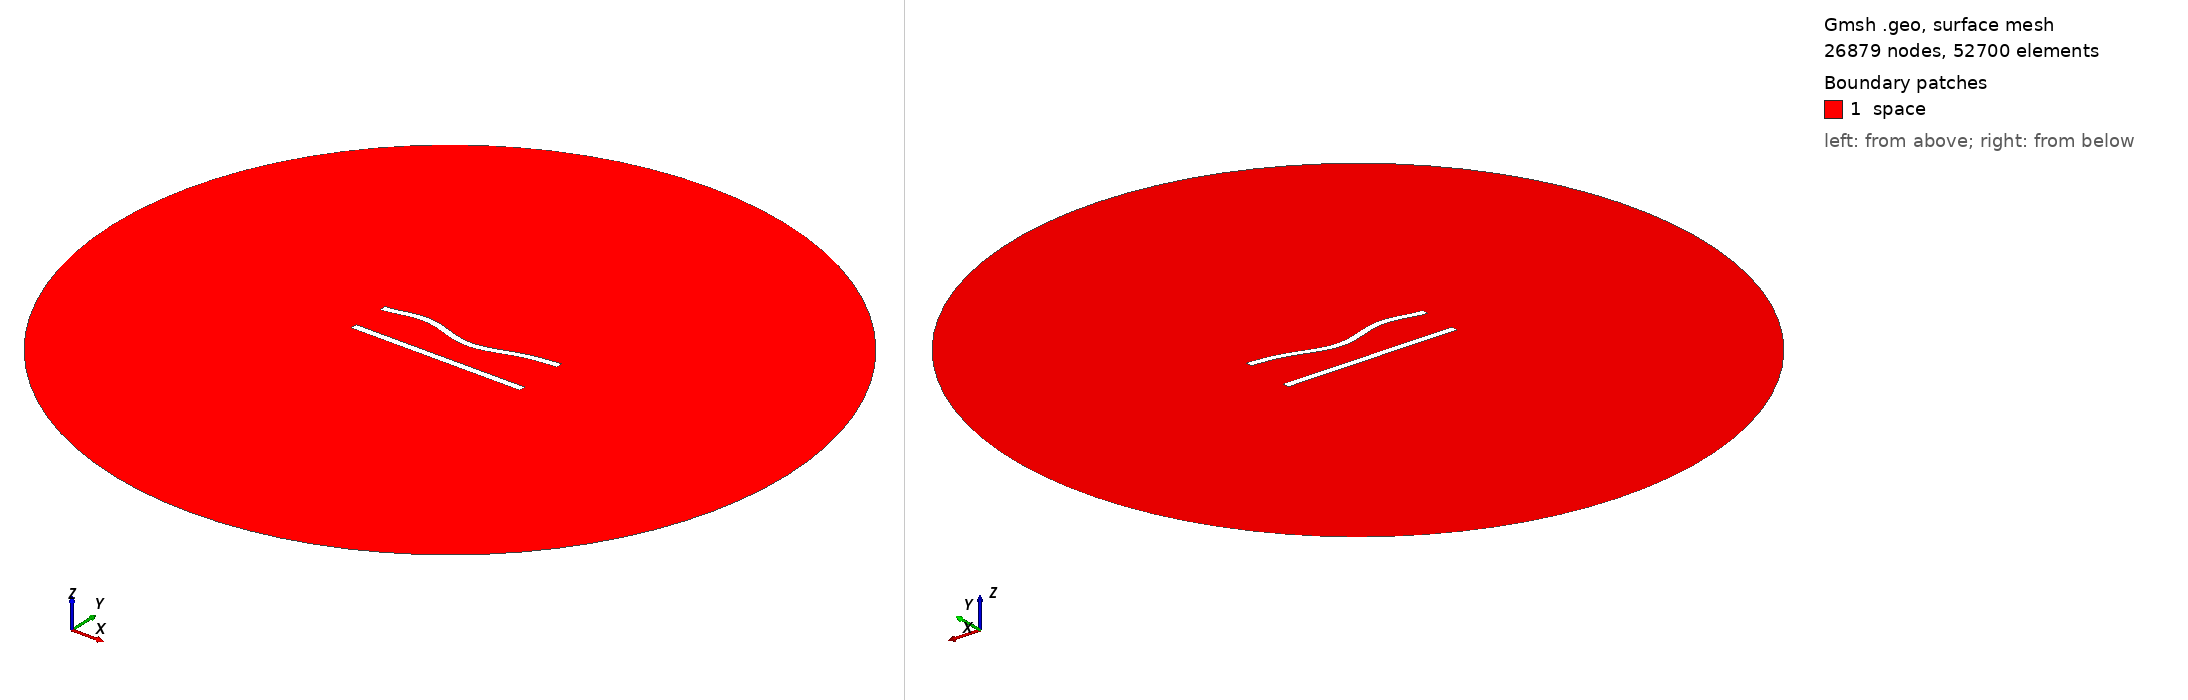

Gmsh geometry script, surface-meshed: 26879 nodes, 52700 surface elements. Boundary patches (legend numbers): 1 space. Left view from above one corner, right view from below the opposite corner. Legend entries are the model's physical surfaces. The drawing asked Gmsh for element sizes between 1% and 20% of the model's largest extent; the script's own settings can give other sizes.

=== 144.geo (drawn) ===
//---------------------------------------
// Geometry kernel
//---------------------------------------

SetFactory("OpenCASCADE");



//---------------------------------------
// Parameters of the geometry
//---------------------------------------

// Overetch of the upper plate
overetch = 0.0;

// Distance between the plates
distance = 22.5;

// Discretization over the x axis (for the deformation)
nx = 50; 

// Length of the plate
L = 100 - overetch; 

// Number of modes
n = 4; 

// 1st mode coefficient
coeff(1) = 1.5;
beta(1) = 0.596864 * 3.1415926535 / L;

// 2nd mode coefficient
coeff(2) = -1.5;
beta(2) = 1.49418 * 3.1415926535 / L;

// 3rd mode coefficient
coeff(3) = 1.5;
beta(3) = 2.50025 * 3.1415926535 / L;

// 4th mode coefficient
coeff(4) = 1.5;
beta(4) = 3.49999 * 3.1415926535 / L;



//---------------------------------------
// Upper plate (deformed rectangle)
//---------------------------------------

// Coordiantes of the upper plate
xmin = -50;
xmax = 50 - overetch;

// Height of the upper plate
yheight = 4 - 2 * overetch;

// Indexes of the points
UpperID[] = {};
LowerID[] = {};
LeftID[] = {};
RightID[] = {};

// Point index
p = 1;

// Horizontal edges
For i In {1:nx}
    x = xmin + (i-1)*(xmax - xmin)/(nx-1);

    y_bottom = distance / 2 + overetch;
    For j In {1:n}
        C = (Cosh(beta(j)*L) + Cos(beta(j)*L)) / (Sinh(beta(j)*L) + Sin(beta(j)*L));
        y_bottom  = y_bottom + coeff(j) * (Cosh(beta(j)*(x+50)) - Cos(beta(j)*(x+50)) - C * (Sinh(beta(j)*(x+50)) - Sin(beta(j)*(x+50))));
    EndFor

    y_top = y_bottom + yheight;

    Point(p) = {x, y_top, 0, 1.0};
    UpperID[i] = p;
    p = p + 1;

    Point(p) = {x, y_bottom, 0, 1.0};
    LowerID[i] = p;
    p = p + 1;
EndFor

// Create point lists
UpperPts[] = {}; LowerPts[] = {};
For i In {1:nx}
  UpperPts[] += {UpperID[i]};
  LowerPts[] += {LowerID[i]};
EndFor

// Build splines
Spline(1) = {UpperPts[]};
Spline(2) = {LowerPts[]};
Line(3) = {LowerPts[nx-1], UpperPts[nx-1]};
Line(4) = {LowerPts[0], UpperPts[0]};

// Build the plane surface
Curve Loop(1) = {2, 3, -1, -4};
Plane Surface(1) = {1};



//---------------------------------------
// Lower plate (rectangle)
//---------------------------------------

// Vertices
Point(1001) = {-50, -distance/2, 0, 1.0};
Point(1002) = { 50, -distance/2, 0, 1.0};
Point(1003) = { 50,  -distance/2 + 4, 0, 1.0};
Point(1004) = {-50,  -distance/2 + 4, 0, 1.0};

// Edges
Line(5) = {1001, 1002};
Line(6) = {1002, 1003};
Line(7) = {1003, 1004};
Line(8) = {1004, 1001};

// Plane surface
Line Loop(2) = {5, 6, 7, 8};
Plane Surface(2) = {2}; 



//---------------------------------------
// Outer (fictious) boundary
//---------------------------------------

// Points
Point(1005) = {0, 0, 0};       // Center
Point(1006) = {200, 0, 0};     // Start point
Point(1007) = {0, 200, 0};     // 90 degrees
Point(1008) = {-200, 0, 0};    // 180 degrees
Point(1009) = {0, -200, 0};    // 270 degrees

// Circle arcs (each needs start, center, end)
Circle(9) = {1006, 1005, 1007};
Circle(10) = {1007, 1005, 1008};
Circle(11) = {1008, 1005, 1009};
Circle(12) = {1009, 1005, 1006};

// Plane surface for the entire domain
Curve Loop(3) = {9, 10, 11, 12};
Surface(3) = {3};

// Subtract the plates from the whole domain to obtain the actual domain where we want to solve the equations
BooleanDifference{ Surface{3}; Delete; }{ Surface{1}; Surface{2}; Delete; }




//---------------------------------------
// Transfinite Lines/Curves
//---------------------------------------

// Set the number of points on the boundaries
r = 6;
d = 0.15;

// Plates
Transfinite Curve {1} = 50*r/4 Using Progression 1;
Transfinite Line {2} = 50*r Using Progression 1;
Transfinite Curve {3, 4} = 2*r Using Progression 1+d;
Transfinite Line {5} = 50*r/4 Using Progression 1;
Transfinite Line {7} = 50*r Using Progression 1;
Transfinite Line {6} = 2*r Using Progression 1-d;
Transfinite Line {8} = 2*r Using Progression 1+d;

// Outer boundary
Transfinite Line {9, 10, 11, 12} = 20 Using Progression 1;



//---------------------------------------
// Physical groups
//---------------------------------------                

// Physical curves (boundaries)
Physical Line("force_segment", 10) = {2};
Physical Line("upper_plate", 11) = {1, 3, 4};
Physical Line("lower_plate", 12) = {5, 6, 7, 8};
Physical Line("boundary", 20) = {9, 10, 11, 12};

// Physical Surfaces
Physical Surface("space", 30) = {3};



//---------------------------------------
// 6. Generate the Mesh
//---------------------------------------

// 2D mesh generation
Mesh 2;
